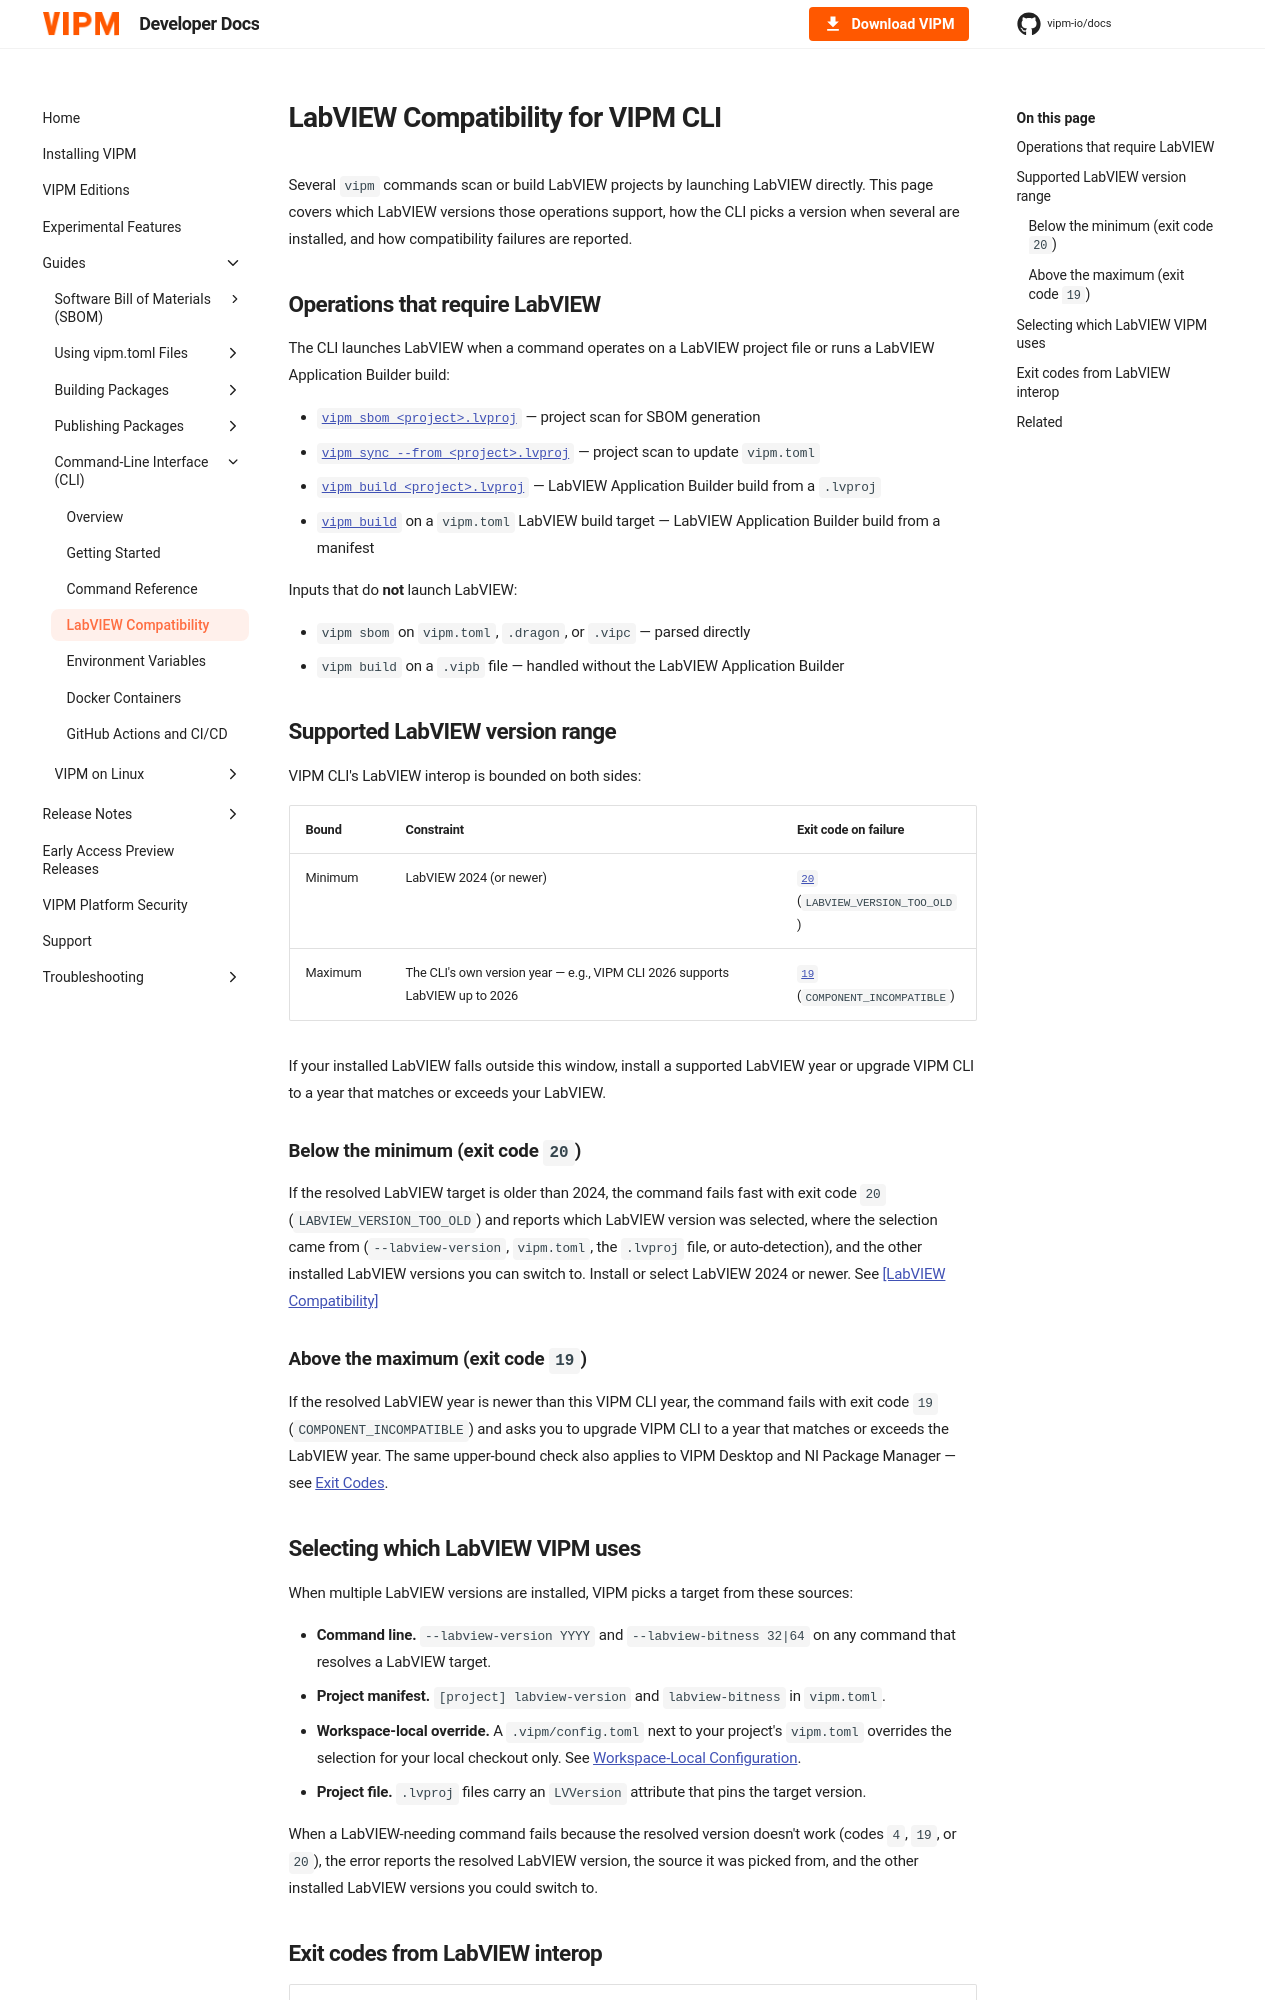

repository: vipm-io/docs · page: 2026-Q3/cli/labview-interop/index.html · generator: mkdocs

---
title: LabVIEW Compatibility
---

# LabVIEW Compatibility for VIPM CLI

Several `vipm` commands scan or build LabVIEW projects by launching LabVIEW directly. This page covers which LabVIEW versions those operations support, how the CLI picks a version when several are installed, and how compatibility failures are reported.

## Operations that require LabVIEW

The CLI launches LabVIEW when a command operates on a LabVIEW project file or runs a LabVIEW Application Builder build:

- [`vipm sbom <project>.lvproj`](command-reference.md#vipm-sbom) — project scan for SBOM generation
- [`vipm sync --from <project>.lvproj`](command-reference.md#vipm-sync) — project scan to update `vipm.toml`
- [`vipm build <project>.lvproj`](command-reference.md#vipm-build) — LabVIEW Application Builder build from a `.lvproj`
- [`vipm build`](command-reference.md#vipm-build) on a `vipm.toml` LabVIEW build target — LabVIEW Application Builder build from a manifest

Inputs that do **not** launch LabVIEW:

- `vipm sbom` on `vipm.toml`, `.dragon`, or `.vipc` — parsed directly
- `vipm build` on a `.vipb` file — handled without the LabVIEW Application Builder

## Supported LabVIEW version range

VIPM CLI's LabVIEW interop is bounded on both sides:

| Bound | Constraint | Exit code on failure |
|---|---|---|
| Minimum | LabVIEW 2024 (or newer) | [`20`](command-reference.md#exit-codes) (`LABVIEW_VERSION_TOO_OLD`) |
| Maximum | The CLI's own version year — e.g., VIPM CLI 2026 supports LabVIEW up to 2026 | [`19`](command-reference.md#exit-codes) (`COMPONENT_INCOMPATIBLE`) |

If your installed LabVIEW falls outside this window, install a supported LabVIEW year or upgrade VIPM CLI to a year that matches or exceeds your LabVIEW.

### Below the minimum (exit code `20`)

--8<-- "cli-labview-interop-min-version.md"

### Above the maximum (exit code `19`)

If the resolved LabVIEW year is newer than this VIPM CLI year, the command fails with exit code `19` (`COMPONENT_INCOMPATIBLE`) and asks you to upgrade VIPM CLI to a year that matches or exceeds the LabVIEW year. The same upper-bound check also applies to VIPM Desktop and NI Package Manager — see [Exit Codes](command-reference.md#exit-codes).
